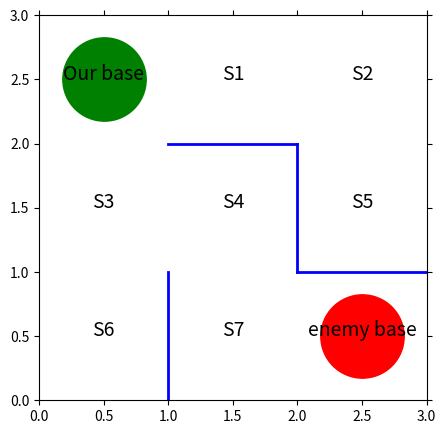

Write the Python code that produced this figure.
import numpy as np
import matplotlib.pyplot as plt

#画图
fig = plt.figure(figsize=(5, 5))
ax = plt.gca()

plt.plot([1, 1], [0, 1], color='blue', linewidth=2)
plt.plot([1, 2], [2, 2], color='b', linewidth=2)
plt.plot([2, 2], [2, 1], color='b', linewidth=2)
plt.plot([2, 3], [1, 1], color='b', linewidth=2)

plt.text(0.5, 2.5, 'Our base', size=14, ha='center')
plt.text(1.5, 2.5, 'S1', size=14, ha='center')
plt.text(2.5, 2.5, 'S2', size=14, ha='center')
plt.text(0.5, 1.5, 'S3', size=14, ha='center')
plt.text(1.5, 1.5, 'S4', size=14, ha='center')
plt.text(2.5, 1.5, 'S5', size=14, ha='center')
plt.text(0.5, 0.5, 'S6', size=14, ha='center')
plt.text(1.5, 0.5, 'S7', size=14, ha='center')
plt.text(2.5, 0.5, 'enemy base', size=14, ha='center')

ax.set_xlim(0, 3)
ax.set_ylim(0, 3)
plt.tick_params(axis='both', which='both', bottom='off', top='off',
                labelbottom='off', right='off', left='off', labelleft='off')

line, = ax.plot([0.5], [2.5], marker="o", color='g', markersize=60)
line, = ax.plot([2.5], [0.5], marker="o", color='red', markersize=60)
plt.show()

# 设定初始的theta_0

# 矩阵的行：状态0～7，也就是每个格子所对应的状态
#矩阵的列：表示上下左右的action，不可移动就是nan
theta_0 = np.array([[np.nan, 1, 1, np.nan],  # s0
                    [np.nan, 1, np.nan, 1],  # s1
                    [np.nan, np.nan, 1, 1],  # s2
                    [1, 1, 1, np.nan],  # s3
                    [np.nan, np.nan, 1, 1],  # s4
                    [1, np.nan, np.nan, np.nan],  # s5
                    [1, np.nan, np.nan, np.nan],  # s6
                    [1, 1, np.nan, np.nan],  # s7、※s8
                    ])

def simple_convert_into_pi_from_theta(theta):
    '''转化为概率'''

    [m, n] = theta.shape
    pi = np.zeros((m, n))
    for i in range(0, m):
        pi[i, :] = theta[i, :] / np.nansum(theta[i, :])  # 计算百分比例

    pi = np.nan_to_num(pi)  # nan=0

    return pi

# 求初始的策略
pi_0 = simple_convert_into_pi_from_theta(theta_0)

# 设定初始Q函数

[a, b] = theta_0.shape
Q = np.random.rand(a, b) * theta_0 * 0.1


def get_action(s, Q, epsilon, pi_0):
    direction = ["up", "right", "down", "left"]

    if np.random.rand() < epsilon:
        next_direction = np.random.choice(direction, p=pi_0[s, :])
    else:
        next_direction = direction[np.nanargmax(Q[s, :])]

    if next_direction == "up":
        action = 0
    elif next_direction == "right":
        action = 1
    elif next_direction == "down":
        action = 2
    elif next_direction == "left":
        action = 3

    return action


def get_s_next(s, a, Q, epsilon, pi_0):
    direction = ["up", "right", "down", "left"]
    next_direction = direction[a]


    if next_direction == "up":
        s_next = s - 3
    elif next_direction == "right":
        s_next = s + 1
    elif next_direction == "down":
        s_next = s + 3
    elif next_direction == "left":
        s_next = s - 1

    return s_next

def Q_learning(s, a, r, s_next, Q, eta, gamma):

    if s_next == 8:  # 到达目的地
        Q[s, a] = Q[s, a] + eta * (r - Q[s, a])

    else:
        Q[s, a] = Q[s, a] + eta * (r + gamma * np.nanmax(Q[s_next,: ]) - Q[s, a])

    return Q

def goal_maze_ret_s_a_Q(Q, epsilon, eta, gamma, pi):
    s = 0
    a = a_next = get_action(s, Q, epsilon, pi)
    s_a_history = [[0, np.nan]]

    while (1):
        a = a_next  # 行動更新

        s_a_history[-1][1] = a

        s_next = get_s_next(s, a, Q, epsilon, pi)

        s_a_history.append([s_next, np.nan])

        if s_next == 8:
            r = 1
            a_next = np.nan
        else:
            r = 0
            a_next = get_action(s_next, Q, epsilon, pi)



        Q = Q_learning(s, a, r, s_next, Q, eta, gamma)


        if s_next == 8:
            break
        else:
            s = s_next

    return [s_a_history, Q]

eta = 0.1  # 学习率
gamma = 0.9  # 时间折扣率
epsilon = 0.5  # ε-greedy初始值
v = np.nanmax(Q, axis=1)
is_continue = True
episode = 1

V = []  # 存放每回合状态价值
V.append(np.nanmax(Q, axis=1))  # 求最大值

while is_continue:
    print("回合数:" + str(episode))

    epsilon = epsilon / 2

    # 更新Q
    [s_a_history, Q] = goal_maze_ret_s_a_Q(Q, epsilon, eta, gamma, pi_0)


    new_v = np.nanmax(Q, axis=1)
    print(np.sum(np.abs(new_v - v)))
    v = new_v
    V.append(v)

    print("求迷宫需要：" + str(len(s_a_history) - 1) + "步")


    episode = episode + 1
    if episode > 100:
        break